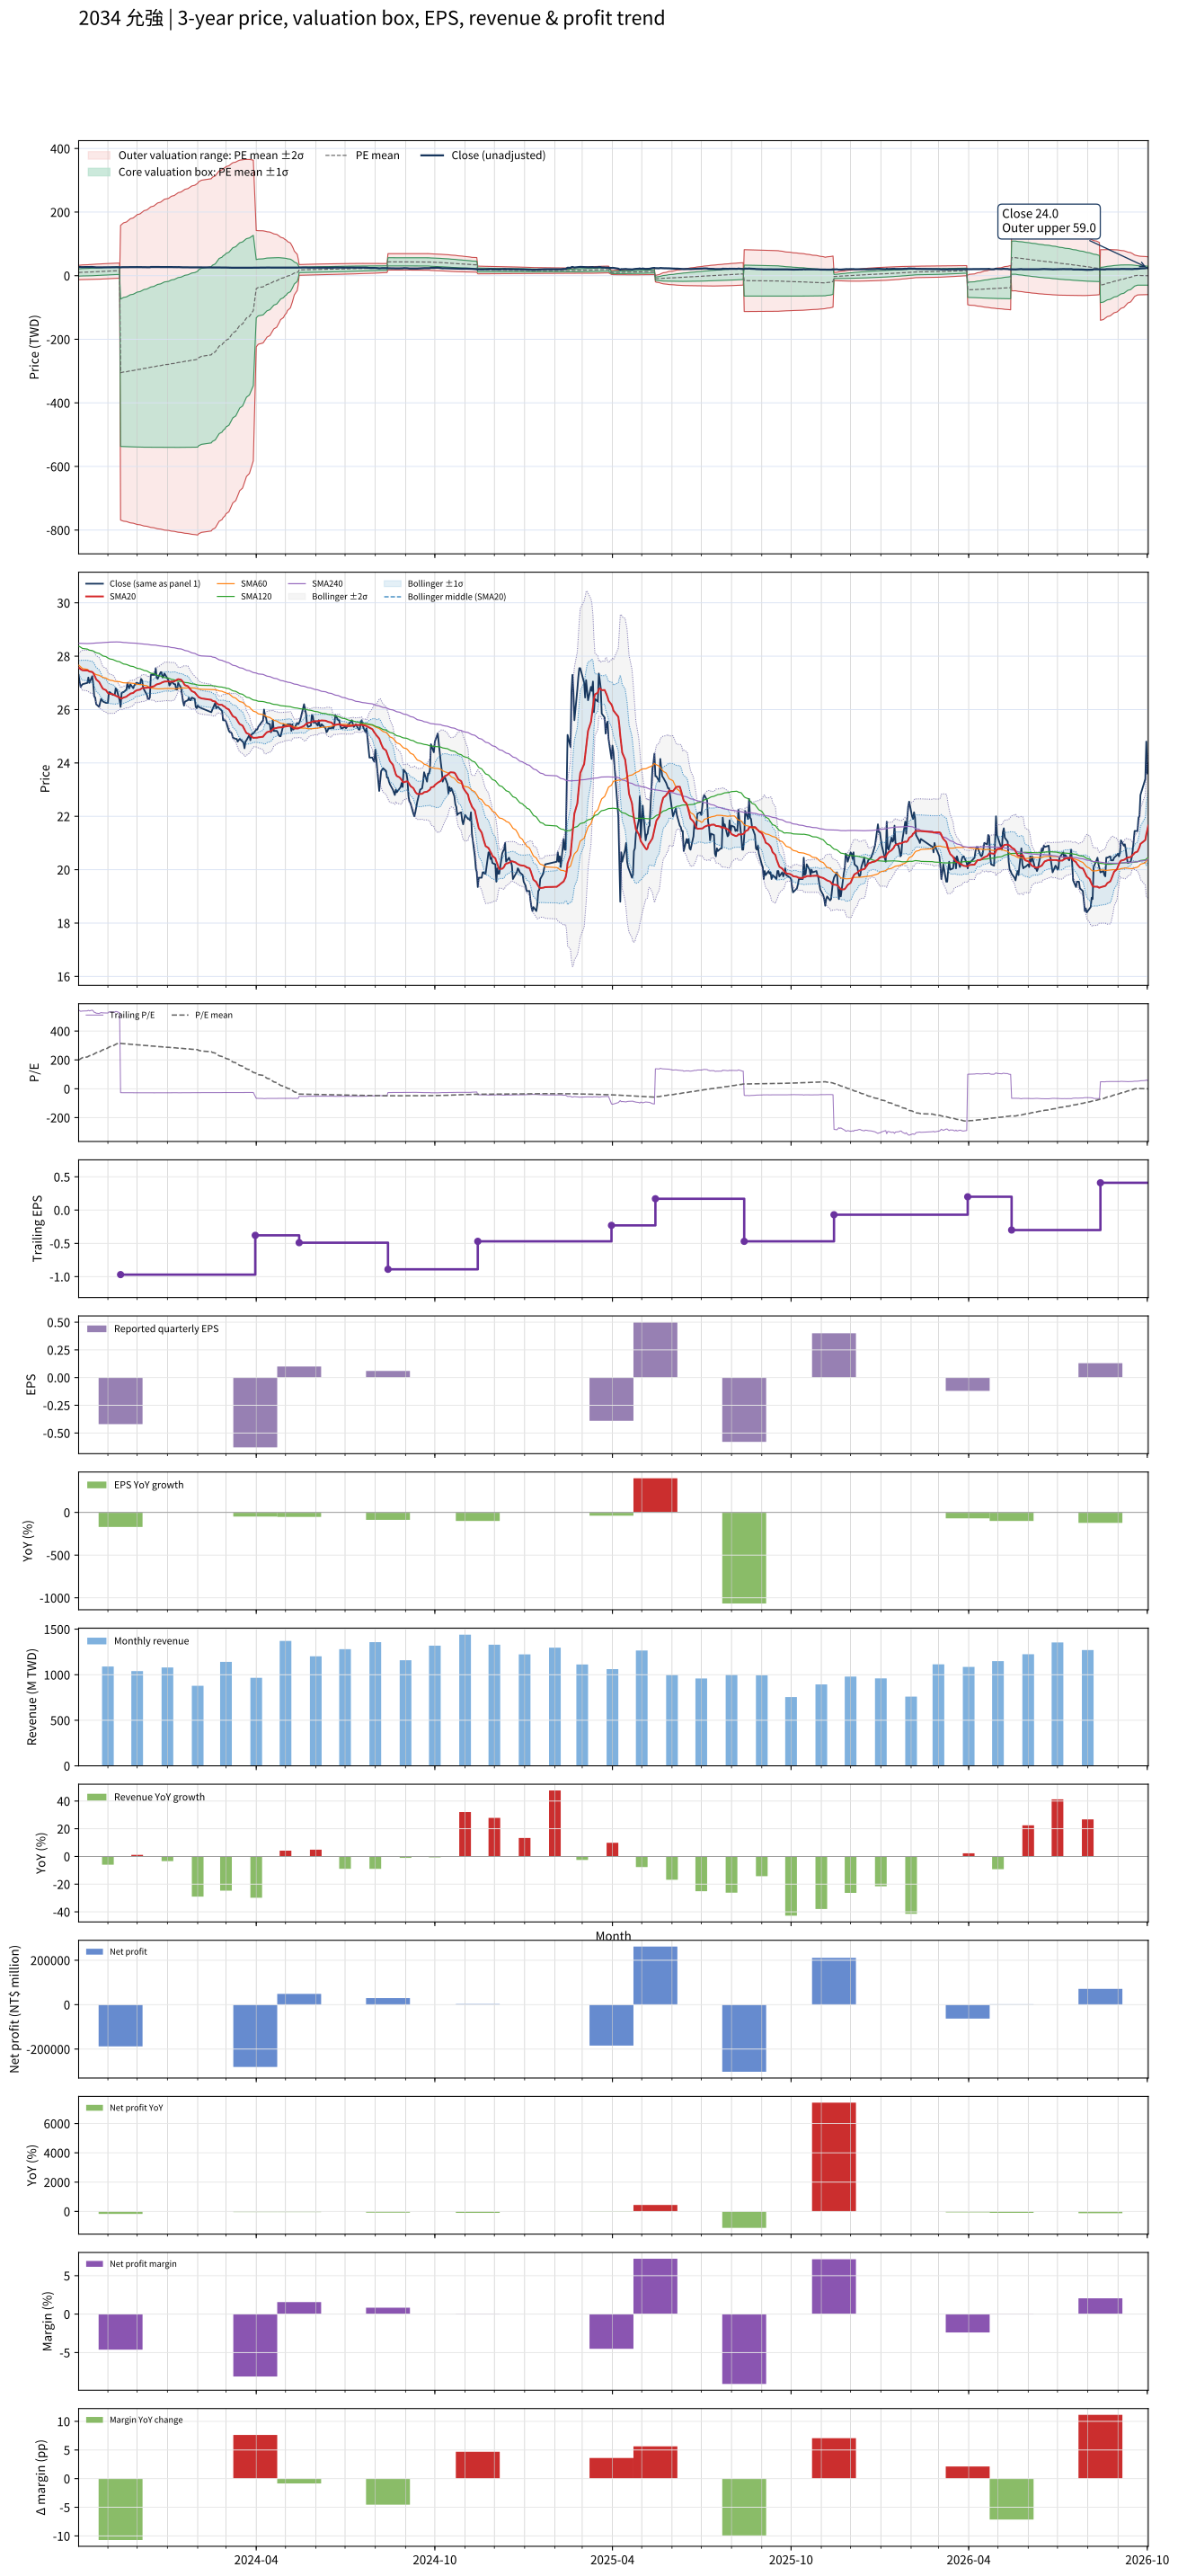

Data behind this chart, as committed beside it:
# chart-version: skill-stock-dynamic-val…
date, close, available_date, period_end, eps, ttm_eps, pe, pe_mean, pe_std, price_m2, price_m1, price_mean, price_p1, price_p2, forward_eps, forward_pe, forward_pe_mean, forward_pe_std, forward_price_m2, forward_price_m1, forward_price_mean, forward_price_p1, forward_price_p2, sma20
2023-10-02, 27.3, 2023-08-14, 2023-06-30, 0.46, 0.05, 546, 198.9, 225.2, -12.58, -1.317, 9.943, 21.2, 32.46, , , , , , , , , , 27.58
2023-10-03, 27.05, 2023-08-14, 2023-06-30, 0.46, 0.05, 541, 203.2, 226.8, -12.52, -1.181, 10.16, 21.5, 32.84, , , , , , , , , , 27.55
2023-10-04, 26.85, 2023-08-14, 2023-06-30, 0.46, 0.05, 537, 207.4, 228.2, -12.45, -1.039, 10.37, 21.78, 33.19, , , , , , , , , , 27.52
2023-10-05, 26.9, 2023-08-14, 2023-06-30, 0.46, 0.05, 538, 211.7, 229.6, -12.37, -0.8935, 10.58, 22.06, 33.54, , , , , , , , , , 27.49
2023-10-06, 26.95, 2023-08-14, 2023-06-30, 0.46, 0.05, 539, 216, 230.9, -12.29, -0.7436, 10.8, 22.34, 33.88, , , , , , , , , , 27.47
2023-10-11, 27, 2023-08-14, 2023-06-30, 0.46, 0.05, 540, 220.3, 232.1, -12.19, -0.5896, 11.01, 22.62, 34.22, , , , , , , , , , 27.46
2023-10-12, 27.2, 2023-08-14, 2023-06-30, 0.46, 0.05, 544, 224.6, 233.2, -12.09, -0.4317, 11.23, 22.89, 34.55, , , , , , , , , , 27.45
2023-10-13, 27, 2023-08-14, 2023-06-30, 0.46, 0.05, 540, 228.9, 234.3, -11.98, -0.2689, 11.44, 23.16, 34.87, , , , , , , , , , 27.43
2023-10-16, 27.25, 2023-08-14, 2023-06-30, 0.46, 0.05, 545, 233.2, 235.3, -11.87, -0.1025, 11.66, 23.42, 35.19, , , , , , , , , , 27.41
2023-10-17, 26.95, 2023-08-14, 2023-06-30, 0.46, 0.05, 539, 237.5, 236.1, -11.74, 0.06923, 11.87, 23.68, 35.49, , , , , , , , , , 27.37
2023-10-18, 26.5, 2023-08-14, 2023-06-30, 0.46, 0.05, 530, 241.7, 236.8, -11.59, 0.2459, 12.09, 23.92, 35.76, , , , , , , , , , 27.3
2023-10-19, 26.45, 2023-08-14, 2023-06-30, 0.46, 0.05, 529, 245.9, 237.4, -11.44, 0.4265, 12.3, 24.16, 36.03, , , , , , , , , , 27.22
2023-10-20, 26.2, 2023-08-14, 2023-06-30, 0.46, 0.05, 524, 250.1, 237.8, -11.28, 0.6112, 12.5, 24.4, 36.29, , , , , , , , , , 27.13
2023-10-23, 26.1, 2023-08-14, 2023-06-30, 0.46, 0.05, 522, 254.2, 238.2, -11.11, 0.7997, 12.71, 24.62, 36.53, , , , , , , , , , 27.04
2023-10-24, 26.25, 2023-08-14, 2023-06-30, 0.46, 0.05, 525, 258.4, 238.6, -10.94, 0.9915, 12.92, 24.85, 36.77, , , , , , , , , , 26.96
2023-10-25, 26.4, 2023-08-14, 2023-06-30, 0.46, 0.05, 528, 262.6, 238.8, -10.75, 1.187, 13.13, 25.07, 37.01, , , , , , , , , , 26.9
2023-10-26, 26.35, 2023-08-14, 2023-06-30, 0.46, 0.05, 527, 266.8, 239, -10.57, 1.386, 13.34, 25.29, 37.24, , , , , , , , , , 26.83
2023-10-27, 26.3, 2023-08-14, 2023-06-30, 0.46, 0.05, 526, 270.9, 239.2, -10.37, 1.589, 13.55, 25.5, 37.46, , , , , , , , , , 26.78
2023-10-30, 26.25, 2023-08-14, 2023-06-30, 0.46, 0.05, 525, 275.1, 239.2, -10.16, 1.796, 13.75, 25.71, 37.67, , , , , , , , , , 26.73
2023-10-31, 26.25, 2023-08-14, 2023-06-30, 0.46, 0.05, 525, 279.3, 239.1, -9.952, 2.006, 13.96, 25.92, 37.88, , , , , , , , , , 26.68
2023-11-01, 26.25, 2023-08-14, 2023-06-30, 0.46, 0.05, 525, 283.4, 239, -9.732, 2.22, 14.17, 26.12, 38.08, , , , , , , , , , 26.62
2023-11-02, 26.65, 2023-08-14, 2023-06-30, 0.46, 0.05, 533, 287.7, 238.9, -9.508, 2.437, 14.38, 26.33, 38.28, , , , , , , , , , 26.6
2023-11-03, 26.65, 2023-08-14, 2023-06-30, 0.46, 0.05, 533, 291.9, 238.7, -9.277, 2.659, 14.6, 26.53, 38.47, , , , , , , , , , 26.59
2023-11-06, 26.55, 2023-08-14, 2023-06-30, 0.46, 0.05, 531, 296.1, 238.4, -9.037, 2.885, 14.81, 26.73, 38.65, , , , , , , , , , 26.57
2023-11-07, 26.55, 2023-08-14, 2023-06-30, 0.46, 0.05, 531, 300, 238.4, -8.845, 3.078, 15, 26.92, 38.84, , , , , , , , , , 26.55
2023-11-08, 26.55, 2023-08-14, 2023-06-30, 0.46, 0.05, 531, 303.9, 238.4, -8.646, 3.274, 15.19, 27.11, 39.03, , , , , , , , , , 26.53
2023-11-09, 26.8, 2023-08-14, 2023-06-30, 0.46, 0.05, 536, 307.8, 238.3, -8.443, 3.473, 15.39, 27.3, 39.22, , , , , , , , , , 26.51
2023-11-10, 26.75, 2023-08-14, 2023-06-30, 0.46, 0.05, 535, 311.7, 238.2, -8.233, 3.676, 15.58, 27.49, 39.4, , , , , , , , , , 26.5
2023-11-13, 26.35, 2023-08-14, 2023-06-30, 0.46, 0.05, 527, 315.5, 237.9, -8.014, 3.881, 15.78, 27.67, 39.57, , , , , , , , , , 26.45
2023-11-14, 26.1, 2023-11-14, 2023-09-30, -0.42, -0.97, -26.91, 314.7, 238.9, 158.1, -73.57, -305.3, -537, -768.7, , , , , , , , , , 26.41
2023-11-15, 26.6, 2023-11-14, 2023-09-30, -0.42, -0.97, -27.42, 313.9, 239.9, 160.8, -71.85, -304.5, -537.2, -769.8, , , , , , , , , , 26.42
2023-11-16, 26.65, 2023-11-14, 2023-09-30, -0.42, -0.97, -27.47, 313.1, 240.8, 163.5, -70.14, -303.7, -537.4, -771, , , , , , , , , , 26.43
2023-11-17, 26.65, 2023-11-14, 2023-09-30, -0.42, -0.97, -27.47, 312.4, 241.8, 166.1, -68.44, -303, -537.5, -772.1, , , , , , , , , , 26.45
2023-11-20, 26.75, 2023-11-14, 2023-09-30, -0.42, -0.97, -27.58, 311.6, 242.8, 168.7, -66.74, -302.2, -537.7, -773.2, , , , , , , , , , 26.48
2023-11-21, 27, 2023-11-14, 2023-09-30, -0.42, -0.97, -27.84, 310.8, 243.7, 171.3, -65.06, -301.5, -537.9, -774.3, , , , , , , , , , 26.52
2023-11-22, 26.85, 2023-11-14, 2023-09-30, -0.42, -0.97, -27.68, 310, 244.7, 173.9, -63.38, -300.7, -538, -775.3, , , , , , , , , , 26.54
2023-11-23, 26.8, 2023-11-14, 2023-09-30, -0.42, -0.97, -27.63, 309.2, 245.6, 176.5, -61.7, -299.9, -538.2, -776.4, , , , , , , , , , 26.57
2023-11-24, 26.95, 2023-11-14, 2023-09-30, -0.42, -0.97, -27.78, 308.4, 246.5, 179.1, -60.02, -299.2, -538.3, -777.4, , , , , , , , , , 26.6
2023-11-27, 26.8, 2023-11-14, 2023-09-30, -0.42, -0.97, -27.63, 307.6, 247.5, 181.7, -58.35, -298.4, -538.4, -778.5, , , , , , , , , , 26.62
2023-11-28, 26.9, 2023-11-14, 2023-09-30, -0.42, -0.97, -27.73, 306.8, 248.4, 184.2, -56.69, -297.6, -538.6, -779.5, , , , , , , , , , 26.66
2023-11-29, 26.95, 2023-11-14, 2023-09-30, -0.42, -0.97, -27.78, 306, 249.3, 186.8, -55.03, -296.9, -538.7, -780.5, , , , , , , , , , 26.69
2023-11-30, 27, 2023-11-14, 2023-09-30, -0.42, -0.97, -27.84, 305.2, 250.2, 189.4, -53.37, -296.1, -538.8, -781.5, , , , , , , , , , 26.71
2023-12-01, 27, 2023-11-14, 2023-09-30, -0.42, -0.97, -27.84, 304.5, 251.1, 191.9, -51.71, -295.3, -538.9, -782.5, , , , , , , , , , 26.73
2023-12-04, 26.95, 2023-11-14, 2023-09-30, -0.42, -0.97, -27.78, 303.7, 252, 194.4, -50.07, -294.6, -539, -783.5, , , , , , , , , , 26.75
2023-12-05, 27.15, 2023-11-14, 2023-09-30, -0.42, -0.97, -27.99, 302.9, 252.9, 196.9, -48.44, -293.8, -539.1, -784.5, , , , , , , , , , 26.78
2023-12-06, 27.1, 2023-11-14, 2023-09-30, -0.42, -0.97, -27.94, 302.1, 253.8, 199.4, -46.8, -293, -539.2, -785.4, , , , , , , , , , 26.8
2023-12-07, 26.85, 2023-11-14, 2023-09-30, -0.42, -0.97, -27.68, 301.3, 254.7, 201.9, -45.18, -292.2, -539.3, -786.4, , , , , , , , , , 26.81
2023-12-08, 26.75, 2023-11-14, 2023-09-30, -0.42, -0.97, -27.58, 300.5, 255.6, 204.4, -43.56, -291.5, -539.4, -787.3, , , , , , , , , , 26.81
2023-12-11, 26.55, 2023-11-14, 2023-09-30, -0.42, -0.97, -27.37, 299.7, 256.5, 206.8, -41.95, -290.7, -539.5, -788.2, , , , , , , , , , 26.82
2023-12-12, 26.4, 2023-11-14, 2023-09-30, -0.42, -0.97, -27.22, 298.9, 257.3, 209.3, -40.34, -289.9, -539.6, -789.2, , , , , , , , , , 26.83
2023-12-13, 26.4, 2023-11-14, 2023-09-30, -0.42, -0.97, -27.22, 298.1, 258.2, 211.7, -38.74, -289.2, -539.6, -790.1, , , , , , , , , , 26.82
2023-12-14, 26.45, 2023-11-14, 2023-09-30, -0.42, -0.97, -27.27, 297.3, 259, 214.1, -37.14, -288.4, -539.7, -791, , , , , , , , , , 26.81
2023-12-15, 27.3, 2023-11-14, 2023-09-30, -0.42, -0.97, -28.14, 296.5, 259.9, 216.6, -35.52, -287.6, -539.7, -791.9, , , , , , , , , , 26.84
2023-12-18, 27.3, 2023-11-14, 2023-09-30, -0.42, -0.97, -28.14, 295.7, 260.8, 219, -33.91, -286.9, -539.8, -792.7, , , , , , , , , , 26.87
2023-12-19, 27.3, 2023-11-14, 2023-09-30, -0.42, -0.97, -28.14, 294.9, 261.6, 221.5, -32.31, -286.1, -539.8, -793.6, , , , , , , , , , 26.89
2023-12-20, 27.55, 2023-11-14, 2023-09-30, -0.42, -0.97, -28.4, 294.1, 262.5, 223.9, -30.71, -285.3, -539.9, -794.5, , , , , , , , , , 26.92
2023-12-21, 27.2, 2023-11-14, 2023-09-30, -0.42, -0.97, -28.04, 293.3, 263.3, 226.3, -29.11, -284.5, -539.9, -795.3, , , , , , , , , , 26.94
2023-12-22, 27.15, 2023-11-14, 2023-09-30, -0.42, -0.97, -27.99, 292.5, 264.2, 228.7, -27.51, -283.7, -540, -796.2, , , , , , , , , , 26.95
2023-12-25, 27.4, 2023-11-14, 2023-09-30, -0.42, -0.97, -28.25, 291.7, 265, 231.1, -25.91, -283, -540, -797, , , , , , , , , , 26.98
... 670 more rows
